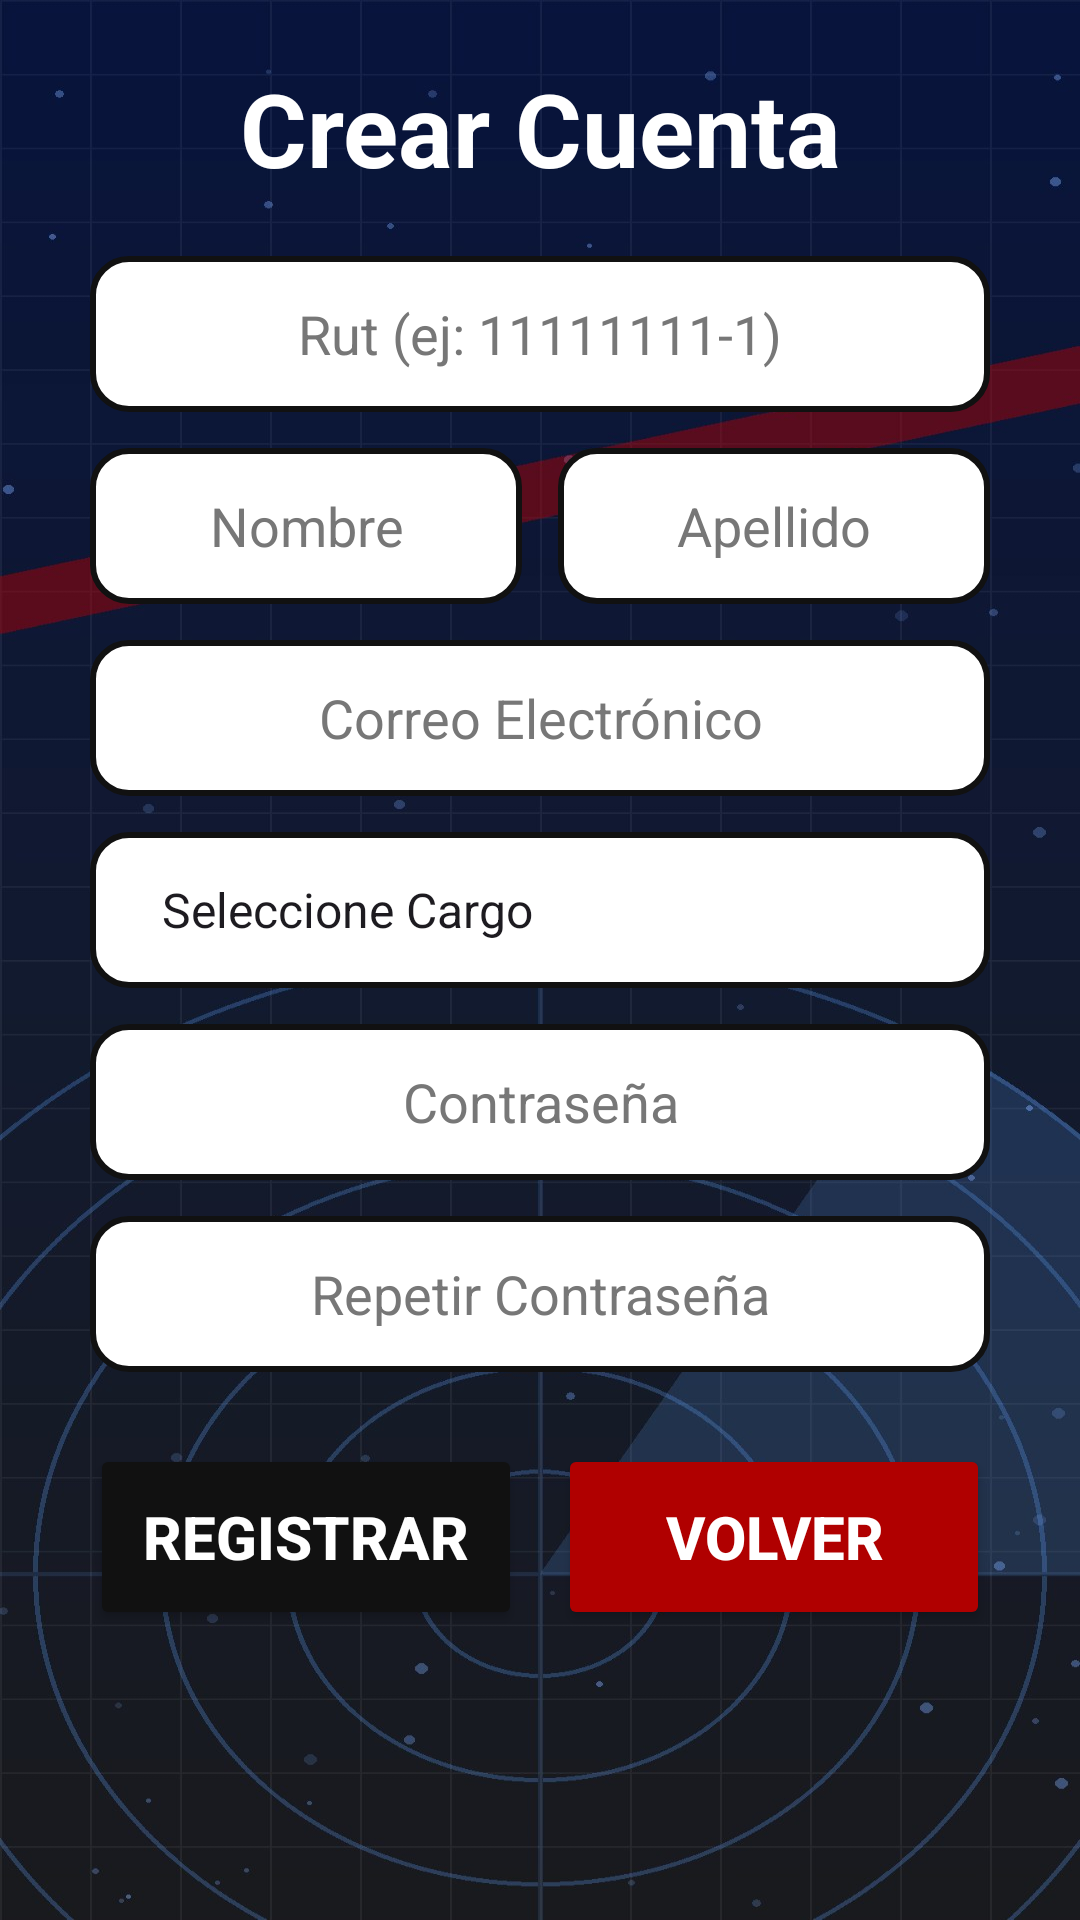

Reconstruct the res/layout file that produces this screen, plus the resources it refers to.
<!-- AndroidManifest.xml: application theme Theme.AlarmaMovimiento -->
<!-- res/layout/activity_crear_cuenta.xml -->
<?xml version="1.0" encoding="utf-8"?>
<ScrollView xmlns:android="http://schemas.android.com/apk/res/android"
    xmlns:app="http://schemas.android.com/apk/res-auto"
    xmlns:tools="http://schemas.android.com/tools"
    android:id="@+id/main"
    android:layout_width="match_parent"
    android:layout_height="match_parent"
    android:background="@drawable/fondo_login"
    android:fillViewport="true"
    tools:context=".CrearCuenta">

    <LinearLayout
        android:layout_width="match_parent"
        android:layout_height="wrap_content"
        android:gravity="center_horizontal"
        android:orientation="vertical"
        android:paddingLeft="30dp"
        android:paddingTop="20dp"
        android:paddingRight="30dp"
        android:paddingBottom="30dp">

        <TextView
            android:id="@+id/tvcrear"
            android:layout_width="match_parent"
            android:layout_height="wrap_content"
            android:layout_marginBottom="20dp"
            android:text="Crear Cuenta"
            android:textAlignment="center"
            android:textColor="#FFFFFF"
            android:textSize="34sp"
            android:textStyle="bold" />

        <EditText
            android:id="@+id/txtrut"
            android:layout_width="match_parent"
            android:layout_height="52dp"
            android:layout_marginBottom="12dp"
            android:background="@drawable/campo_fondo"
            android:hint="Rut (ej: 11111111-1)"
            android:inputType="text"
            android:textAlignment="center"
            android:textColor="#000000"
            android:textColorHint="#777777"
            android:textSize="18sp" />

        <LinearLayout
            android:layout_width="match_parent"
            android:layout_height="wrap_content"
            android:layout_marginBottom="12dp"
            android:orientation="horizontal">

            <EditText
                android:id="@+id/txtnom"
                android:layout_width="0dp"
                android:layout_height="52dp"
                android:layout_marginRight="6dp"
                android:layout_weight="1"
                android:background="@drawable/campo_fondo"
                android:hint="Nombre"
                android:inputType="textPersonName"
                android:textAlignment="center"
                android:textColor="#000000"
                android:textColorHint="#777777"
                android:textSize="18sp" />

            <EditText
                android:id="@+id/txtape"
                android:layout_width="0dp"
                android:layout_height="52dp"
                android:layout_marginLeft="6dp"
                android:layout_weight="1"
                android:background="@drawable/campo_fondo"
                android:hint="Apellido"
                android:inputType="textPersonName"
                android:textAlignment="center"
                android:textColor="#000000"
                android:textColorHint="#777777"
                android:textSize="18sp" />
        </LinearLayout>

        <EditText
            android:id="@+id/txtcorreo"
            android:layout_width="match_parent"
            android:layout_height="52dp"
            android:layout_marginBottom="12dp"
            android:background="@drawable/campo_fondo"
            android:hint="Correo Electrónico"
            android:inputType="textEmailAddress"
            android:textAlignment="center"
            android:textColor="#000000"
            android:textColorHint="#777777"
            android:textSize="18sp" />

        <Spinner
            android:id="@+id/spcargo"
            android:layout_width="match_parent"
            android:layout_height="52dp"
            android:layout_marginBottom="12dp"
            android:background="@drawable/campo_fondo"
            android:entries="@array/cargos"
            android:paddingLeft="16dp"
            android:paddingRight="16dp" />

        <EditText
            android:id="@+id/txtcon"
            android:layout_width="match_parent"
            android:layout_height="52dp"
            android:layout_marginBottom="12dp"
            android:background="@drawable/campo_fondo"
            android:hint="Contraseña"
            android:inputType="textPassword"
            android:textAlignment="center"
            android:textColor="#000000"
            android:textColorHint="#777777"
            android:textSize="18sp" />

        <EditText
            android:id="@+id/txtcon2"
            android:layout_width="match_parent"
            android:layout_height="52dp"
            android:layout_marginBottom="24dp"
            android:background="@drawable/campo_fondo"
            android:hint="Repetir Contraseña"
            android:inputType="textPassword"
            android:textAlignment="center"
            android:textColor="#000000"
            android:textColorHint="#777777"
            android:textSize="18sp" />

        <LinearLayout
            android:layout_width="match_parent"
            android:layout_height="wrap_content"
            android:orientation="horizontal">

            <Button
                android:id="@+id/btnreg"
                android:layout_width="0dp"
                android:layout_height="62dp"
                android:layout_marginRight="6dp"
                android:layout_weight="1"
                android:backgroundTint="@color/negro_boton"
                android:insetTop="0dp"
                android:insetBottom="0dp"
                android:text="Registrar"
                android:textColor="#FFFFFF"
                android:textSize="20sp"
                android:textStyle="bold"
                app:cornerRadius="12dp" />

            <Button
                android:id="@+id/btnvolver"
                android:layout_width="0dp"
                android:layout_height="62dp"
                android:layout_marginLeft="6dp"
                android:layout_weight="1"
                android:backgroundTint="@color/rojo_alarma"
                android:insetTop="0dp"
                android:insetBottom="0dp"
                android:text="Volver"
                android:textColor="#FFFFFF"
                android:textSize="20sp"
                android:textStyle="bold"
                app:cornerRadius="12dp" />
        </LinearLayout>

    </LinearLayout>
</ScrollView>
<!-- resources referenced by this layout -->
<resources>
  <string-array name="cargos">
          <item>Seleccione Cargo</item>
          <item>Administrador</item>
          <item>Operador</item>
          <item>Guardia</item>
          <item>Supervisor</item>
      </string-array>
  <color name="negro_boton">#FF111111</color>
  <color name="rojo_alarma">#FFB00000</color>
  <!-- drawable campo_fondo (drawable) -->
  <?xml version="1.0" encoding="utf-8"?>
  <shape xmlns:android="http://schemas.android.com/apk/res/android" android:shape="rectangle">
      <solid android:color="@color/blanco_campo" />
      <corners android:radius="12dp" />
      <stroke android:width="2dp" android:color="@color/negro_boton" />
  </shape>
  <!-- drawable fondo_login: jpg bitmap (drawable, 156919 bytes) -->
  <style name="Theme.AlarmaMovimiento" parent="Base.Theme.AlarmaMovimiento" />
  <color name="blanco_campo">#FFFFFFFF</color>
  <style name="Base.Theme.AlarmaMovimiento" parent="Theme.Material3.DayNight.NoActionBar">
          
          
      </style>
</resources>
